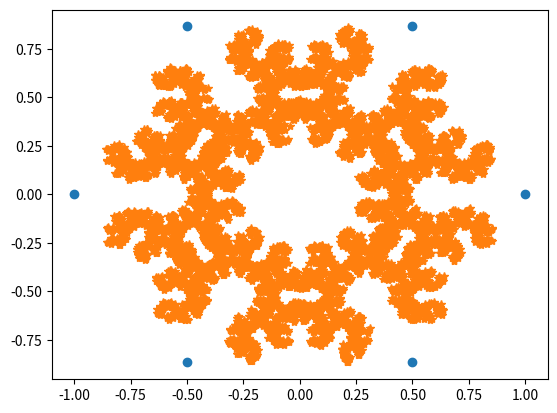

The matplotlib source for this figure:
import numpy as np
import matplotlib.pyplot as plt


def ex_1():
    t = np.linspace(0,2*np.pi, 4)

    # remove the last element
    t = t[:-1]

    v = np.asarray([np.cos(t), np.sin(t)])

    return t,v

def ex_2():
    T = np.array([[0.5,0],
                  [0,0.5]])
    x = [np.random.random() - 0.5, np.random.random() - 0.5]
    return T, x

def ex_3():
    plt.figure(figsize=(12,8))
    t,v = ex_1()
    T, x = ex_2()

    plt.plot(v[0,:],v[1,:],'o')
    plt.plot(x[0], x[1],'*')


    plt.show()

def ex_4():
    plt.figure(figsize=(12, 12))
    t, v = ex_1()
    nums = 10000
    x = np.zeros((nums, 2))

    T = np.array([[0.5,0],
                  [0,0.5]])

    x[0, :] = [np.random.random() - 0.5, np.random.random() - 0.5]

    plt.plot(v[0, :], v[1, :], 'o')

    for i in range(1,nums):
        k = np.random.randint(low=0, high=3)
        x[i,:] = T @ (x[i-1,:]- v[:, k]) + v[:,k]

    plt.plot(x[:,0], x[:,1],'*')
    #
    plt.show()

def ex_5():
    plt.figure(figsize=(12, 12))
    t, v = ex_1()
    nums = 10000
    x = np.zeros((nums, 2))

    T = np.array([[1/3, 0],
                  [0, 1/3]])

    x[0, :] = [np.random.random() - 0.5, np.random.random() - 0.5]

    plt.plot(v[0, :], v[1, :], 'o')

    for i in range(1, nums):
        k = np.random.randint(low=0, high=3)
        x[i, :] = T @ (x[i - 1, :] - v[:, k]) + v[:, k]

    plt.plot(x[:, 0], x[:, 1], '*')
    #
    plt.show()

def ex_6():
    plt.figure(figsize=(12, 12))
    t, v = ex_1()
    nums = 10000
    x = np.zeros((nums, 2))

    theta = np.pi /18

    T = 0.5 * np.array([[np.cos(theta), -np.sin(theta)],
                        [np.sin(theta), np.cos(theta)]])

    x[0, :] = [np.random.random() - 0.5, np.random.random() - 0.5]

    plt.plot(v[0, :], v[1, :], 'o')

    for i in range(1, nums):
        k = np.random.randint(low=0, high=3)
        x[i, :] = T @ (x[i - 1, :] - v[:, k]) + v[:, k]

    plt.plot(x[:, 0], x[:, 1], '*')
    #
    plt.show()

def ex_7():
    t = np.linspace(0,2*np.pi, 5)
    t = t[:-1]

    v = np.asarray([np.cos(t), np.sin(t)])

    plt.plot(v[0, :], v[1, :], 'o')
    # plt.plot(x[0], x[1], '*')

    nums = 10000
    x = np.zeros((nums, 2))

    theta = np.pi / 18

    T = np.array([[0.5,0],
                  [0,0.5]])

    x[0, :] = [np.random.random() - 0.5, np.random.random() - 0.5]


    for i in range(1, nums):
        k = np.random.randint(low=0, high=4)
        x[i, :] = T @ (x[i - 1, :] - v[:, k]) + v[:, k]

    plt.plot(x[:, 0], x[:, 1], '*')
    #
    plt.show()

def ex_8():
    t = np.linspace(0,2*np.pi, 5)
    t = t[:-1]

    v = np.asarray([np.cos(t), np.sin(t)])

    plt.plot(v[0, :], v[1, :], 'o')
    # plt.plot(x[0], x[1], '*')

    nums = 10000
    x = np.zeros((nums, 2))

    T = np.array([[1/3,0],
                  [0,1/3]])

    x[0, :] = [np.random.random() - 0.5, np.random.random() - 0.5]


    for i in range(1, nums):
        k = np.random.randint(low=0, high=4)
        x[i, :] = T @ (x[i - 1, :] - v[:, k]) + v[:, k]

    plt.plot(x[:, 0], x[:, 1], '*')
    #
    plt.show()

def ex_9():
    t = np.linspace(0, 2 * np.pi, 5)
    t = t[:-1]

    v = np.exp(1j * t)
    nums = 10000
    x = np.zeros((nums, 2))
    x[0, :] = [np.random.random() - 0.5, np.random.random() - 0.5]
    T = np.array([[0.5, 0],
                  [0, 0.5]])

    plt.plot(np.real(v), np.imag(v), 'o')

    k1 = 0
    for i in range(1,nums):
        k = np.random.randint(low=0, high=3)
        if k >= k1:
            k = k+1

        w = [np.real(v)[k], np.imag(v)[k]]
        x[i,:] = T @ (x[i-1,:] - w) + w
        k1 = k
    plt.plot(x[:, 0], x[:, 1], '*')
    plt.show()

def ex_10():
    T = np.array([[0.5, 0],
                  [0, 0.5]])

    t = np.linspace(0, 2 * np.pi, 5)
    t = t[:-1]

    v = np.exp(1j * t)
    nums = 10000
    x = np.zeros((nums, 2))
    x[0, :] = [np.random.random() - 0.5, np.random.random() - 0.5]

    plt.plot(np.real(v), np.imag(v), 'o')
    # plt.plot(x[0,0], x[1,0])


    k1 = 0

    for i in range(1, nums):
        k = np.random.randint(low=0, high=4)
        if (k != k1 + 2) and (k1 != k+2):
            w = [np.real(v)[k], np.imag(v)[k]]
            x[i,:] = T @ (x[i-1,:] - w) + w
            k1 = k

        else:
            x[i,:] = x[i-1,:]

    # plt.plot(x[:, 0], x[:, 1], '*')
    plt.show()

def ex_11():
    # barnsley Fern
    T1 = np.array([[0.85, 0.04],
                   [-0.04, 0.85]])
    T2 = np.array([[-0.15, 0.28],
                   [0.26, 0.24]])
    T3 = np.array([[0.2, -0.26],
                   [0.23, 0.22]])
    T4 = np.array([[0,0],
                   [0,0.16]])
    Q1 = np.array([0, 1.64])

    Q2 = np.array([-0.028, 1.05])

    Q3 = np.array([0, 1.6])

    Q4 = np.array([0,0])

    P1 = 0.85
    P2 = 0.07
    P3 = 0.07
    P4 = 0.01

    nums = 15000
    x = np.zeros((nums, 2))
    x[0,:] = np.random.random(2)

    plt.figure(figsize=(12, 12))
    plt.plot(x[0,0], x[0,1], '*')

    for i in range(1, nums):
        r = np.random.random(1)[0]
        if r <= P1:
            x[i,:] = T1 @ x[i-1,:] + Q1

        elif r <= P1 + P2:
            x[i, :] = T2 @ x[i - 1, :] + Q2

        elif r <= P1 + P2 + P3:
            x[i, :] = T3 @ x[i - 1, :] + Q3

        else:
            x[i, :] = T4 @ x[i - 1, :] + Q4

    plt.plot(x[:, 0], x[:, 1], '*')

    plt.show()

def ex_12():
    # Hexagon
    t = np.linspace(0, 2 * np.pi, 7)
    t = t[:-1]

    v = np.asarray([np.cos(t), np.sin(t)])

    plt.plot(v[0, :], v[1, :], 'o')
    # plt.plot(x[0], x[1], '*')

    nums = 10000
    x = np.zeros((nums, 2))

    T = np.array([[1/3, 0],
                  [0, 1/3]])
    #
    x[0, :] = [np.random.random() - 0.5, np.random.random() - 0.5]

    for i in range(1, nums):
        k = np.random.randint(low=0, high=6)
        x[i, :] = T @ (x[i - 1, :] - v[:, k]) + v[:, k]

    plt.plot(x[:, 0], x[:, 1], '*')
    plt.show()

def ex_13():
    t = np.linspace(0, 2 * np.pi, 7)
    t = t[:-1]

    v = np.exp(1j * t)
    print(v)
    nums = 10000
    x = np.zeros((nums, 2))
    x[0, :] = [np.random.random() - 0.5, np.random.random() - 0.5]
    T = np.array([[2/5, 0],
                  [0, 2/5]])

    plt.plot(np.real(v), np.imag(v), 'o')

    k1 = 0
    for i in range(1, nums):
        k = np.random.randint(low=0, high=5)
        if k >= k1:
            k = k + 1
        w = [np.real(v)[k], np.imag(v)[k]]
        x[i, :] = T @ (x[i - 1, :] - w) + w
        k1 = k
    plt.plot(x[:, 0], x[:, 1], '*')
    plt.show()

if __name__ == "__main__":
    ex_13()